The GitHub repository rabzgg/klasifikasi-kematangan-pisang contains a labelled image folder "dataset0" with 3 categories: ripe banana, unripe banana, very ripe banana. Examples follow, each with its label.

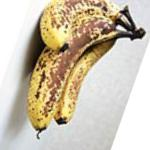
Label: very ripe banana

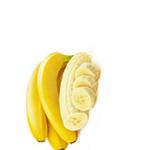
Label: ripe banana

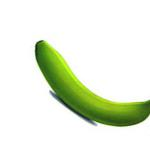
Label: unripe banana

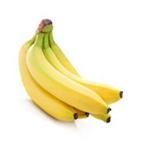
Label: ripe banana

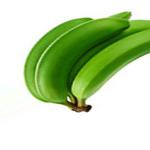
Label: unripe banana

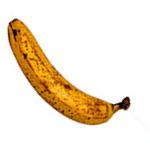
Label: very ripe banana
